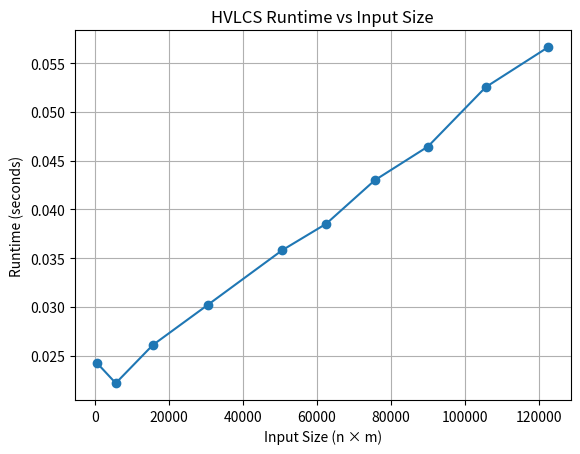

This figure's Python source: (Note: this script raises an exception after producing the figure.)
import matplotlib.pyplot as plt
sizes = [625, 5625, 15625, 30625, 50625, 62500, 75625, 90000, 105625, 122500]
times = [0.024212332966271788, 0.02217466599540785, 0.026082207972649485, 0.030238917039241642, 0.03581075003603473, 0.038517249980941415, 0.042979583027772605, 0.046439040976110846, 0.052531707973685116, 0.05662925000069663]
plt.plot(sizes, times, marker="o")
plt.xlabel("Input Size (n × m)")
plt.ylabel("Runtime (seconds)")
plt.title("HVLCS Runtime vs Input Size")
plt.grid(True)
plt.savefig("plot_image/runtime_graph.png")
plt.show()
